6-way image classification set "data" from GitHub (OmarPelcastre/IA.FINAL); label vocabulary: alfil, caballo, dama, peon, rey, torre.

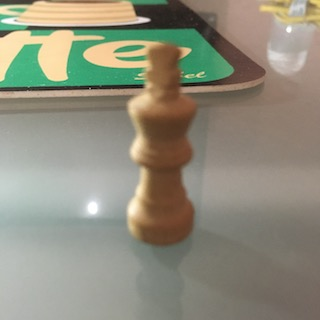
Label: rey

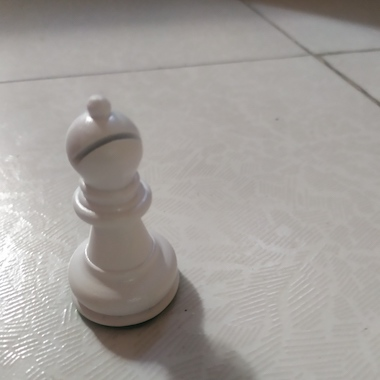
Label: alfil

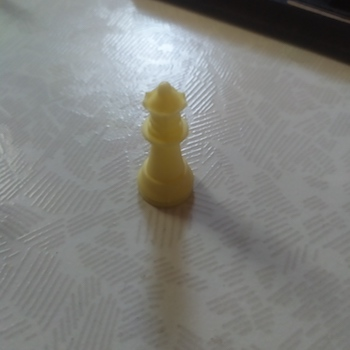
Label: dama

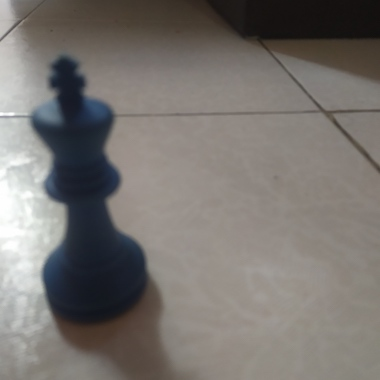
Label: rey

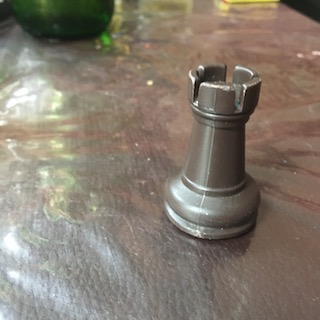
Label: torre

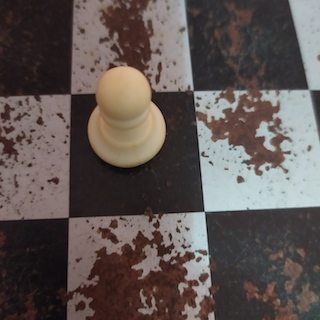
Label: peon
